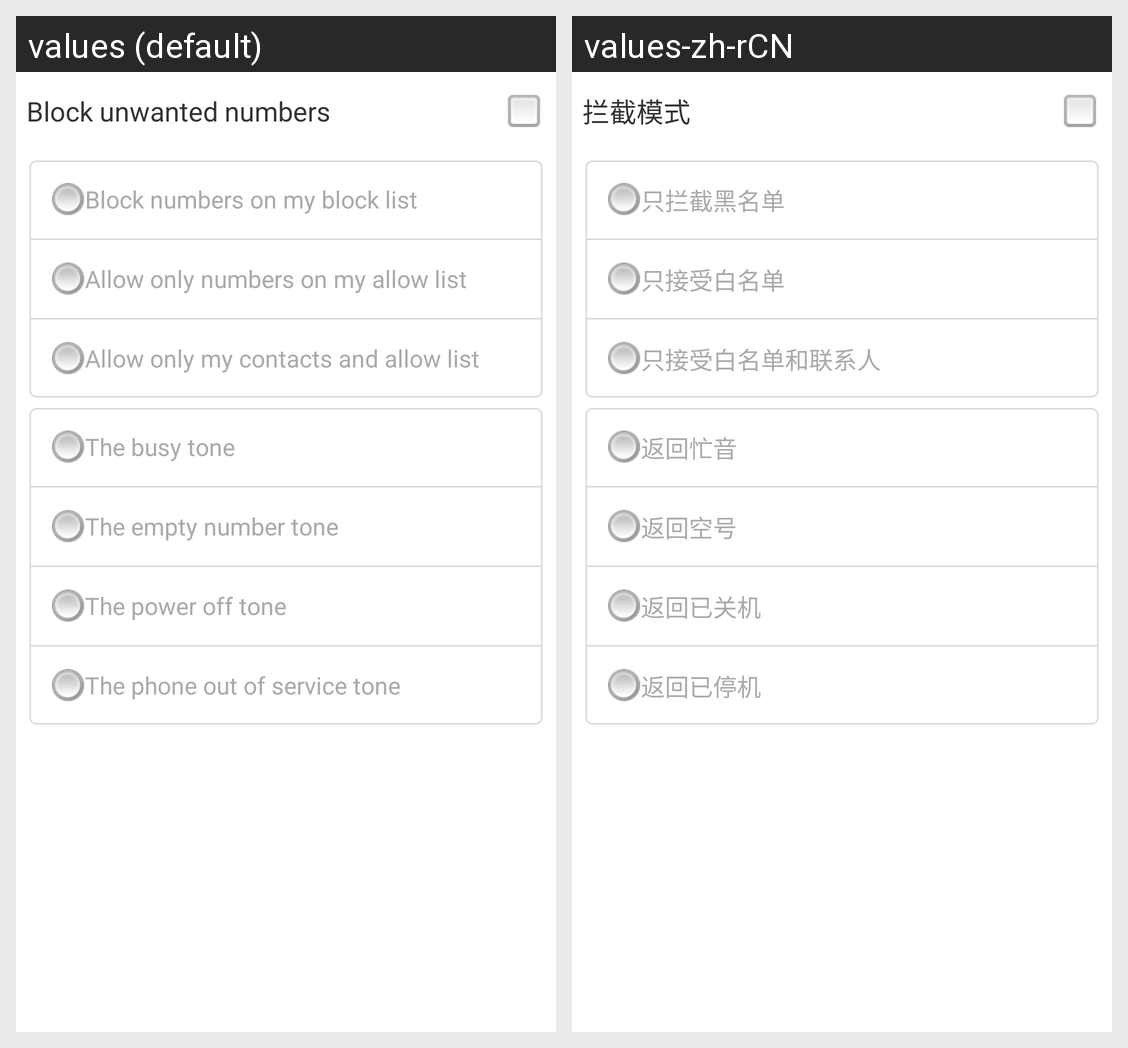

For this localized Android screen grid, give each drawn string resource with its value in every locale shown.
Android screen res/layout/activity_settings.xml rendered under 2 locales, left to right: values (default), values-zh-rCN. Device: Nexus 5 (rendered at 1080×1920; each locale shown at half size, 540×960, under a caption strip naming it); theme AppTheme.
Strings drawn on this screen, with the default value and each locale's value (text and hints the layout hard-codes, and strings that could not be matched under every locale, appear in the picture but are not listed):

anti_enable_blocker
  values: Block unwanted numbers
  values-zh-rCN: 拦截模式

anti_block_black_list
  values: Block numbers on my block list
  values-zh-rCN: 只拦截黑名单

anti_accept_white_list
  values: Allow only numbers on my allow list
  values-zh-rCN: 只接受白名单

anti_accept_white_list_contacts
  values: Allow only my contacts and allow list
  values-zh-rCN: 只接受白名单和联系人

anti_tone_busy
  values: The busy tone
  values-zh-rCN: 返回忙音

anti_tone_empty_number
  values: The empty number tone
  values-zh-rCN: 返回空号

anti_tone_shut_down
  values: The power off tone
  values-zh-rCN: 返回已关机

anti_tone_phone_down
  values: The phone out of service tone
  values-zh-rCN: 返回已停机
